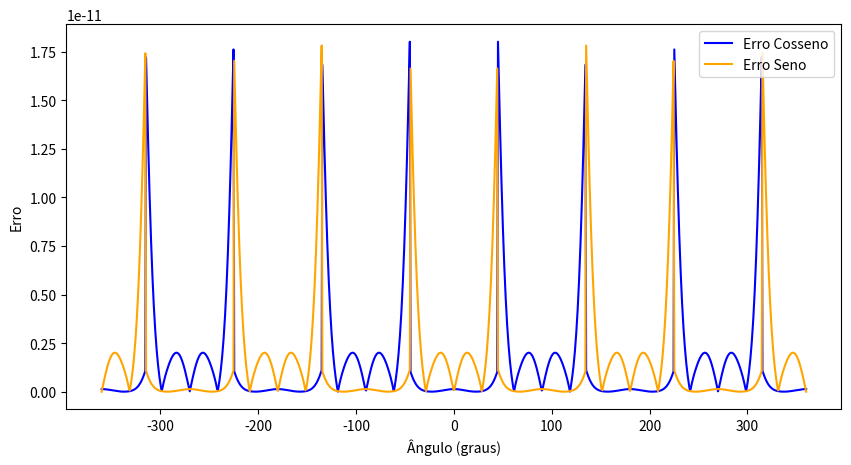
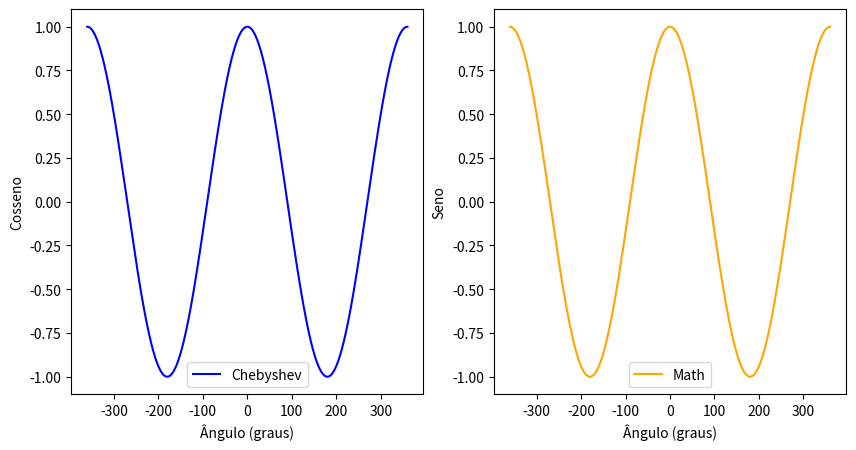
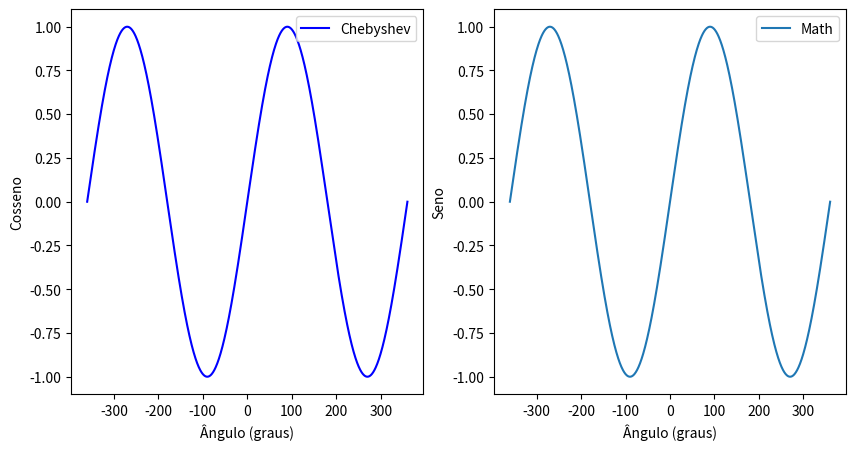

The matplotlib source for these figures, in order:
import math
import numpy as np
import matplotlib.pyplot as plt


''' 
MATEMÁTICA COMPUTACIONAL (6900/1)
MÉTODO PARA CÁLCULO DO SENO E COSSENO UTILIZANDO POLINÔMIOS DE CHEBYSHEV

[redacted]

Discentes:
[redacted]
[redacted]
'''


# Coeficientes de Chebyshev usados para calcular seno e cosseno
# Os polinômios foram calculados utilizando o método multiplicativo de Horner

def cosseno(x):
    y = x**2
    T0 = 1
    T2 = 2*y - 1
    T4 = y*(8*y-8) + 1
    T6 = y*(y*(32*y - 48) + 18) - 1
    T8 = y*(y*(y*(128*y - 256) + 160) - 32) + 1
    T10 = y*(y*(y*(y*(512*y - 1280) + 1120) - 400) + 50) - 1
    T12 = y*(y*(y*(y*(y*(2048*y - 6144)) + 6912) - 3584) + 840) - 72 + 1
    T14 = y*(y*(y*(y*(y*(y*(8192*y - 28672)) + 39424) - 26880) + 9408) - 1568) + 98 - 1

    T0COS = T0
    T2COS = 1/2 * (T0 + T2)
    T4COS = 1/8 * (3*T0 + 4*T2 + T4)
    T6COS = 1/32 * (10*T0 + 15*T2 + 6*T4 + T6)
    T8COS = 1/128 * (35*T0 + 56*T2 + 28*T4 + 8*T6 + T8)
    T10COS = 1/512 * (126*T0 + 210*T2 + 120*T4 + 45*T6 + 10*T8 + T10)
    T12COS = 1/2048 * (462*T0 + 792*T2 + 495*T4 + 220*T6 + 66*T8 + 12*T10 + T12)
    T14COS = 1/8192 * (1716*T0 + 3003*T2 + 2002*T4 + 1001*T6 + 364*T8 + 91*T10 + 14*T12 + T14)

    #return T0COS - T2COS/2 + T4COS/24 - T6COS/720 + T8COS/40320 - T10COS/3628800 + T12COS/479001600
    MONICO12 = T12 / (2 ** 11)
    MONICO14 = T14 / (2 ** 13)
    z = y**2
    return 1 - y/2 + z/24 - z*y/720 + z*z/40320 - z*z*y/3628800 + z*z*z/479001600 -z*z*z*y/87178291200 - MONICO14/87178291200

def seno(x):
    y = x**2
    T1 = x
    T3 = x*(4*y - 3)
    T5 = x*((y*(16*y - 20)) + 5)
    T7 = x*((y*(y*(64*y - 112)) + 56) - 7)
    T9 = x*((y*(y*(y*(256*y - 576)) + 432) - 120) + 9)
    T11 = x*((y*(y*(y*(y*(1024*y - 2816)) + 2816) - 1232) + 220) - 11)
    T13 = x*((y*(y*(y*(y*(y*(4096*y - 13312)) + 16640) - 9984) + 2912) - 364) + 13)
    T1SENO = T1
    T3SENO = 1/4 * (3*T1 + T3)
    T5SENO = 1/16 * (10*T1 + 5*T3 + T5)
    T7SENO = 1/64 * (35*T1 + 21*T3 + 7*T5 + T7)
    T9SENO = 1/256 * (126*T1 + 84*T3 + 36*T5 + 9*T7 + T9)
    T11SENO = 1/1024 * (462*T1 + 330*T3 + 165*T5 + 55*T7 + 11*T9 + T11)
    T13SENO = 1/4096 * (1716*T1 + 1287*T3 + 715*T5 + 286*T7 + 78*T9 + 13*T11 + T13)

    #return T1SENO - T3SENO/6 + T5SENO/120 - T7SENO/5040 + T9SENO/362880 - T11SENO/39916800
    MONICO11 = T11 / (2 ** 10)
    MONICO13 = T13 / (2 ** 12)
    z = y**2
    return x - (y*x)/6 + (z*x)/120 - (z*y*x)/5040  + (z*z*x)/362880 - (z*z*y*x)/39916800 +(z*z*z*x)/6227020800 - MONICO13/6227020800

def angulo_correspondente(k):
    # Calcular o ângulo correspondente em radianos
    angulo_radianos = k * np.pi / 2

    # Reduzir o ângulo para o intervalo entre 0 e 2π
    angulo_radianos = angulo_radianos % (2 * np.pi)

    # Converter o ângulo para graus
    angulo_graus = np.degrees(angulo_radianos)

    # Retornar o ângulo correspondente
    return angulo_graus

def reducao_aditiva(x):
   
    c = np.pi / 2
    xmax = np.pi / 4
    xmin = -np.pi / 4
    k = math.ceil((x - xmax) / c)
    arg = x - (k * c)

    if arg > xmax:
        arg = reducao_aditiva(arg)[0]
    elif arg < xmin:
        arg = reducao_aditiva(arg)[0]

    print("arg: ", arg)
    return arg, k


def reducao_aditiva_seno(x):
   
    c = np.pi / 2
    xmax = 3 * np.pi / 4
    xmin = np.pi / 4
    k = math.ceil((x - xmax) / c)
    arg = x - (k * c)

    if arg > xmax:
        arg = reducao_aditiva(arg)[0]
    elif arg < xmin:
        arg = reducao_aditiva(arg)[0]

 
    return arg, k

def calcular(x):

    arg = reducao_aditiva(x)[0]
    k = reducao_aditiva(x)[1]

    cosarg = cosseno(arg)
    senoarg = seno(arg)

    if angulo_correspondente(k) == 90:
        senx = cosarg
        cosx = -senoarg
    elif angulo_correspondente(k) == 180:
        cosx = -cosarg
        senx = -senoarg
    elif angulo_correspondente(k) == 270:
        senx = -cosarg
        cosx = senoarg
    elif angulo_correspondente(k) == 0:
        cosx = cosarg
        senx = senoarg

    return senx, cosx


def gerarResultadosErro():
    x = np.linspace(-2*np.pi, 2*np.pi, 1000)
    cheb_cos_values = [calcular(angle)[1] for angle in x]
    cheb_sin_values = [calcular(angle)[0] for angle in x]
    math_cos_values = [math.cos(angle) for angle in x]
    math_sin_values = [math.sin(angle) for angle in x]
    cos_error = [abs(cheb - math) for cheb, math in zip(cheb_cos_values, math_cos_values)]
    sin_error = [abs(cheb - math) for cheb, math in zip(cheb_sin_values, math_sin_values)]
    x_degrees = np.degrees(x)
    plt.figure(figsize=(10, 5))
    #plt.subplot(1, 2, 1)
    plt.plot(x_degrees, cos_error, label='Erro Cosseno', color='blue')
    plt.plot(x_degrees, sin_error, label='Erro Seno', color='orange')
    plt.xlabel('Ângulo (graus)')
    plt.ylabel('Erro')
    plt.legend()
    plt.show()
    x = np.linspace((-2)*np.pi, 2*np.pi, 1000)
    cheb_cos_values = [calcular(angle)[1] for angle in x]
    math_cos_values = [math.cos(angle) for angle in x]
    x_degrees = np.degrees(x)
    plt.figure(figsize=(10, 5))
    plt.subplot(1, 2, 1)
    plt.plot(x_degrees, cheb_cos_values, label='Chebyshev', color='blue')
    plt.xlabel('Ângulo (graus)')
    plt.ylabel('Cosseno')
    plt.legend()
    plt.subplot(1, 2, 2)
    plt.plot(x_degrees, math_cos_values, label='Math', color='orange')
    plt.xlabel('Ângulo (graus)')
    plt.ylabel('Seno')
    plt.legend()
    plt.show()

    x = np.linspace((-2)*np.pi, 2*np.pi, 1000)
    cheb_sin_values = [calcular(angle)[0] for angle in x]
    math_sin_values = [math.sin(angle) for angle in x]
    x_degrees = np.degrees(x)
    plt.figure(figsize=(10, 5))
    plt.subplot(1, 2, 1)
    plt.plot(x_degrees, cheb_sin_values, label='Chebyshev', color='blue')
    plt.xlabel('Ângulo (graus)')
    plt.ylabel('Cosseno')
    plt.legend()
    plt.subplot(1, 2, 2)
    plt.plot(x_degrees, math_sin_values, label='Math')
    plt.xlabel('Ângulo (graus)')
    plt.ylabel('Seno')
    plt.legend()
    plt.show()

if __name__ == '__main__':
    gerarResultadosErro()





     